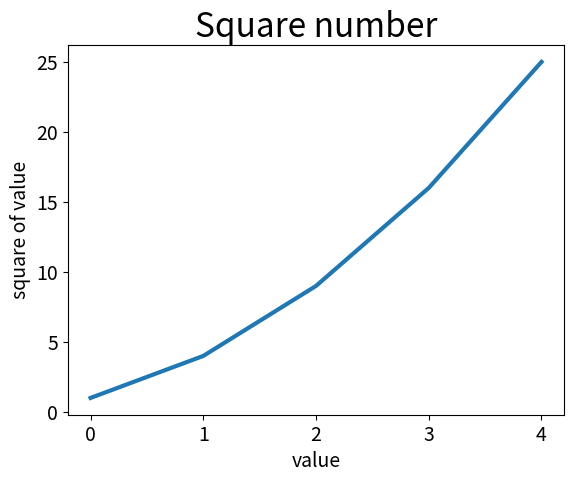

Write the Python code that produced this figure.
import matplotlib.pyplot as plt

squares = [1, 4, 9, 16, 25]

fig, ax = plt.subplots()
# 设置线条粗细
ax.plot(squares, linewidth=3)

# 设置图表标题并给坐标轴加上标签
ax.set_title("Square number", fontsize=24)
ax.set_xlabel("value", fontsize=14)
ax.set_ylabel("square of value", fontsize=14)

# 设置刻度标记的大小
ax.tick_params(axis='both', labelsize=14)

plt.show()